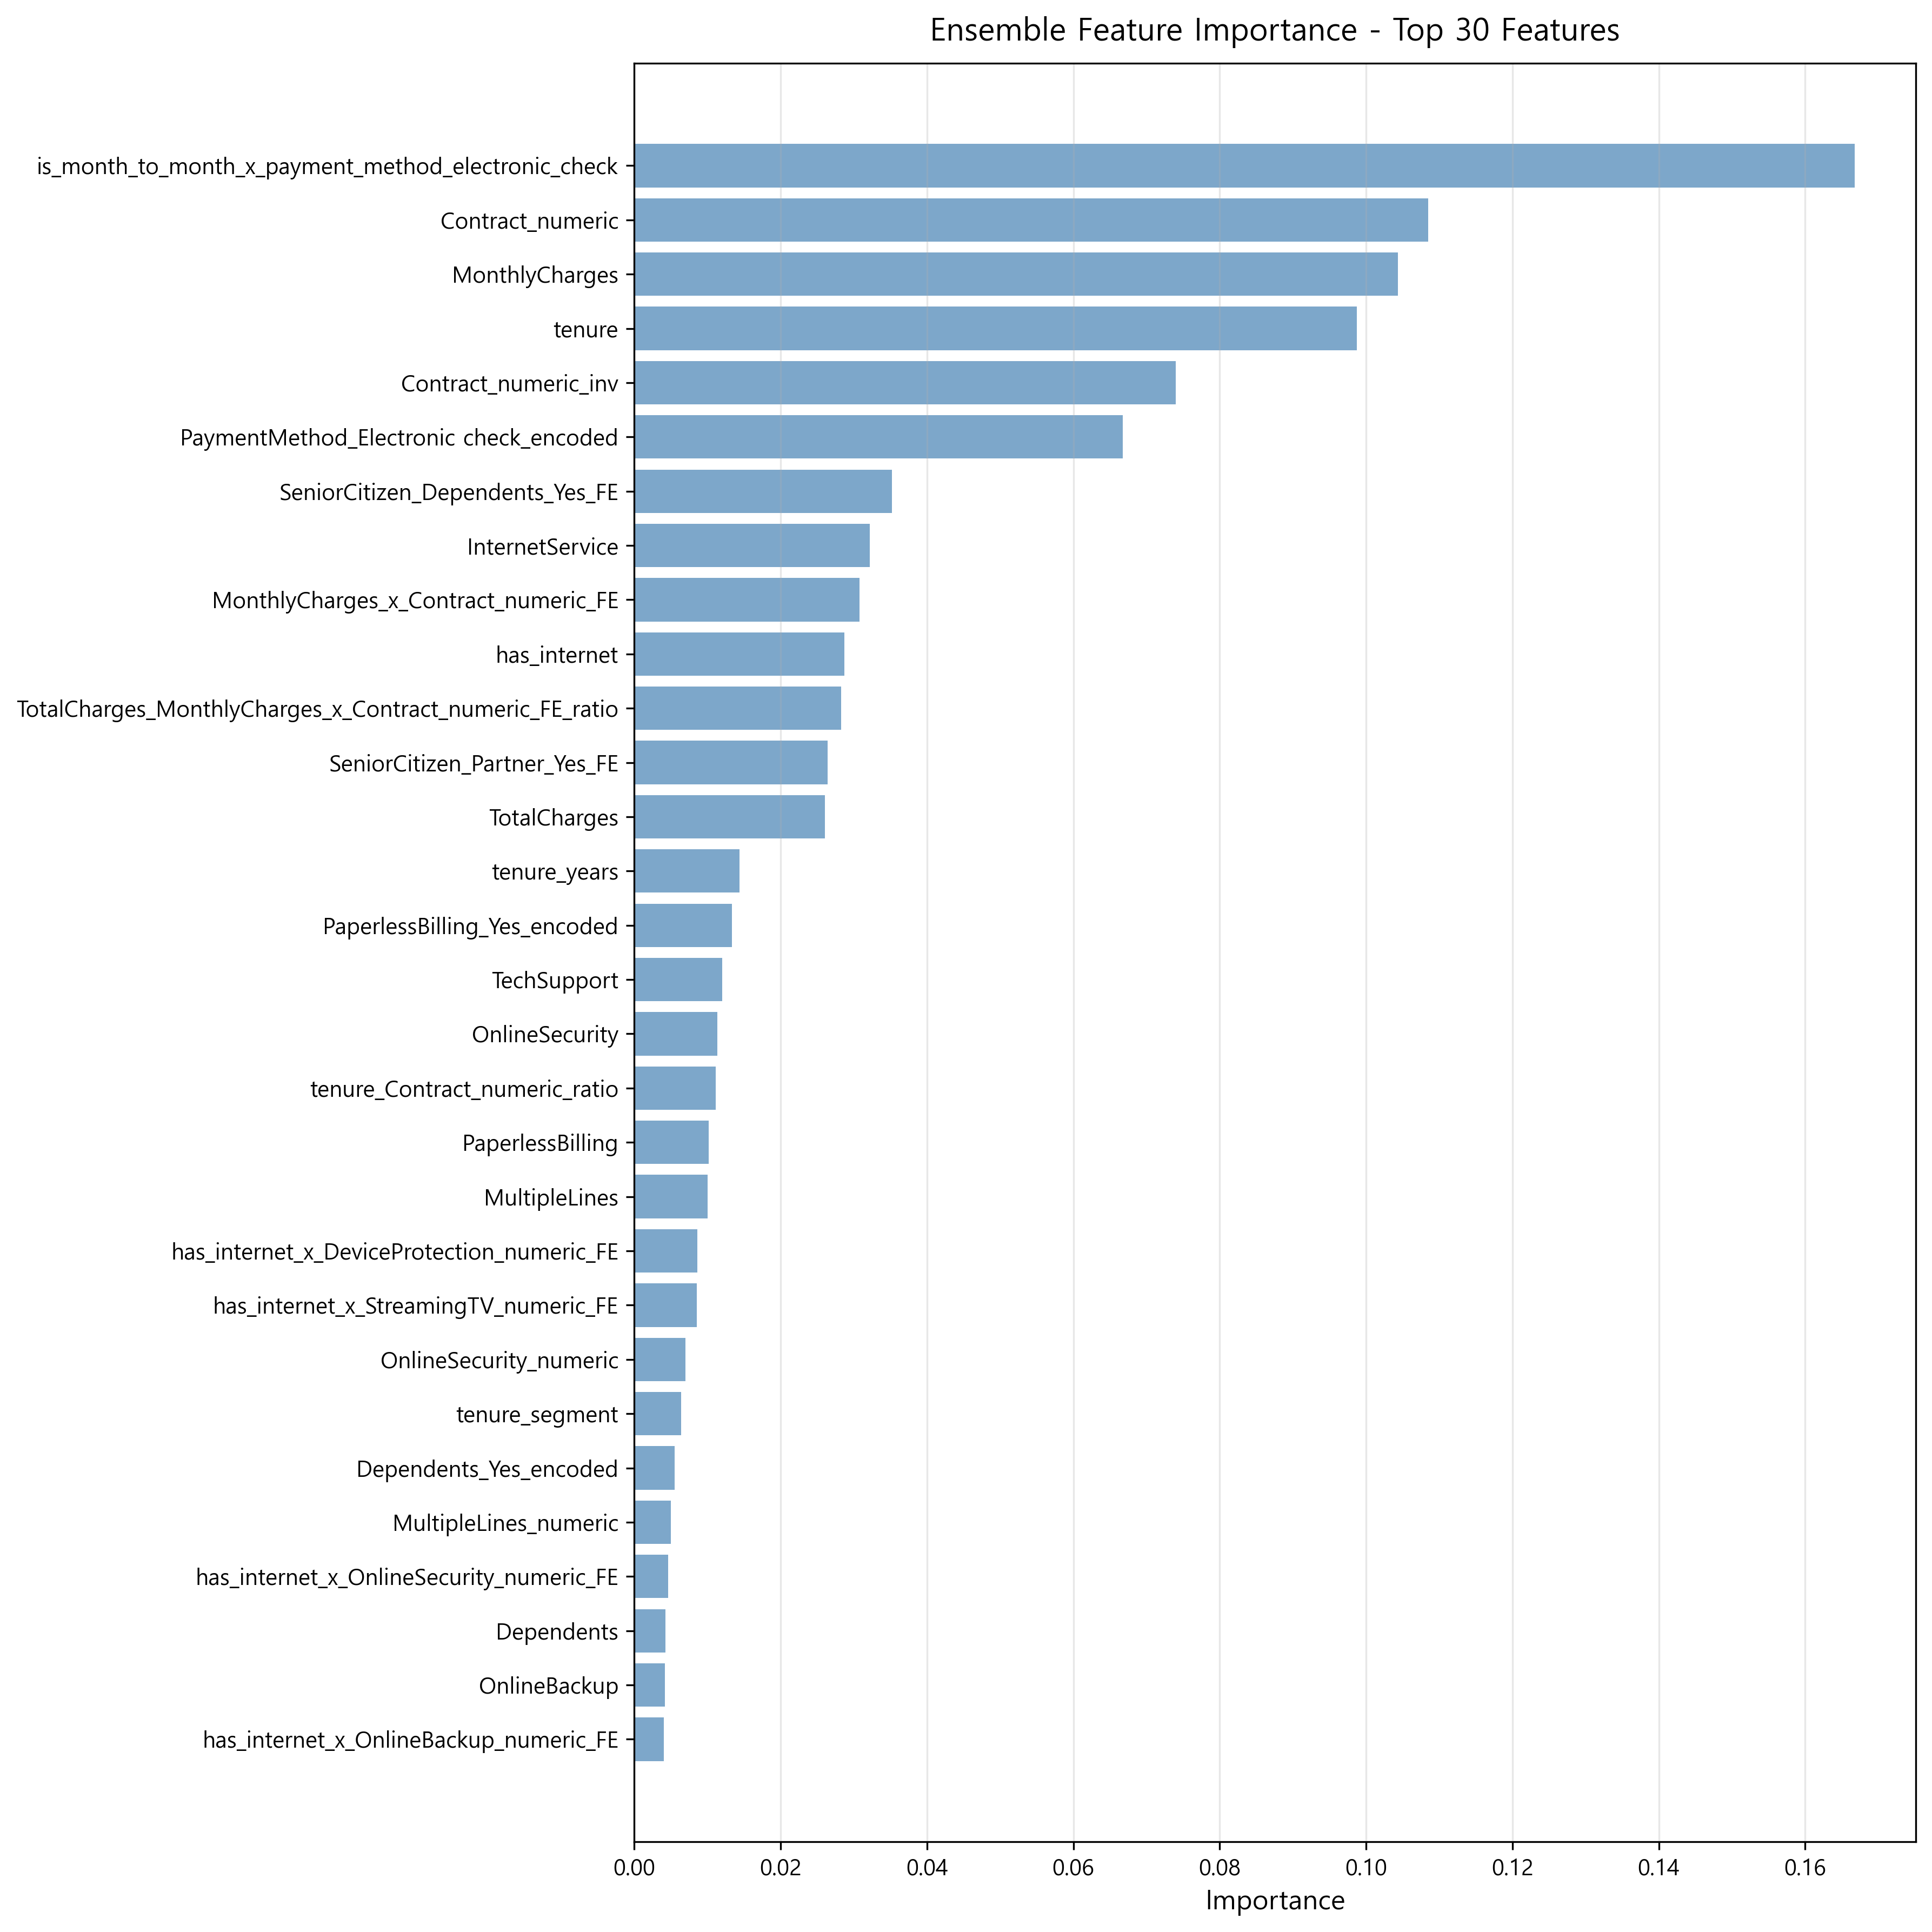

Data behind this chart, as committed beside it:
Feature, Importance
is_month_to_month_x_payment_method_elect…, 0.1668
Contract_numeric, 0.1085
MonthlyCharges, 0.1044
tenure, 0.09871
Contract_numeric_inv, 0.07397
PaymentMethod_Electronic check_encoded, 0.06675
SeniorCitizen_Dependents_Yes_FE, 0.03525
InternetService, 0.03215
MonthlyCharges_x_Contract_numeric_FE, 0.03075
has_internet, 0.02869
TotalCharges_MonthlyCharges_x_Contract_n…, 0.0283
SeniorCitizen_Partner_Yes_FE, 0.02641
TotalCharges, 0.02606
tenure_years, 0.01438
PaperlessBilling_Yes_encoded, 0.01334
TechSupport, 0.01202
OnlineSecurity, 0.01136
tenure_Contract_numeric_ratio, 0.0111
PaperlessBilling, 0.01019
MultipleLines, 0.01001
has_internet_x_DeviceProtection_numeric_…, 0.008634
has_internet_x_StreamingTV_numeric_FE, 0.00858
OnlineSecurity_numeric, 0.007017
tenure_segment, 0.006387
Dependents_Yes_encoded, 0.005515
MultipleLines_numeric, 0.005035
has_internet_x_OnlineSecurity_numeric_FE, 0.004608
Dependents, 0.004239
OnlineBackup, 0.00418
has_internet_x_OnlineBackup_numeric_FE, 0.004015
StreamingTV_numeric, 0.002997
has_internet_x_StreamingMovies_numeric_F…, 0.002906
StreamingMovies_numeric, 0.002903
SeniorCitizen_MonthlyCharges_FE, 0.002888
PaymentMethod, 0.002502
PaymentMethod_Mailed check_encoded, 0.001959
SeniorCitizen, 0.001887
PhoneService, 0.001627
DeviceProtection, 0.001605
PhoneService_Yes_encoded, 0.001573
Contract, 0.001495
TechSupport_numeric, 0.001392
has_internet_x_TechSupport_numeric_FE, 0.001174
num_internet_services, 0.0009982
DeviceProtection_numeric, 0.000839
StreamingTV, 0.0007471
OnlineBackup_numeric, 0.000722
Partner, 0.0007019
StreamingMovies, 0.0006734
gender, 0.0005954
PaymentMethod_Credit card (automatic)_en…, 0.0002134
Partner_Yes_encoded, 0.0001863
gender_Male_encoded, 0.0001413
